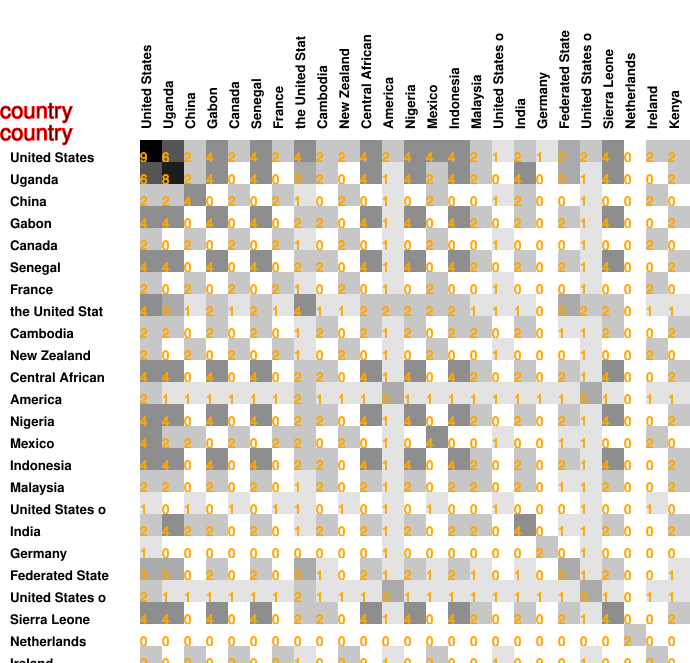

Source data for this figure (header and first rows):
9, 6, 2, 4, 2, 4, 2, 4, 2, 2, 4, 2, 4, 4, 4, 2, 1, 2, 1, 3, 2, 4, 0, 2
6, 8, 2, 4, 0, 4, 0, 3, 2, 0, 4, 1, 4, 2, 4, 2, 0, 4, 0, 3, 1, 4, 0, 0
2, 2, 4, 0, 2, 0, 2, 1, 0, 2, 0, 1, 0, 2, 0, 0, 1, 2, 0, 0, 1, 0, 0, 2
4, 4, 0, 4, 0, 4, 0, 2, 2, 0, 4, 1, 4, 0, 4, 2, 0, 2, 0, 2, 1, 4, 0, 0
2, 0, 2, 0, 2, 0, 2, 1, 0, 2, 0, 1, 0, 2, 0, 0, 1, 0, 0, 0, 1, 0, 0, 2
4, 4, 0, 4, 0, 4, 0, 2, 2, 0, 4, 1, 4, 0, 4, 2, 0, 2, 0, 2, 1, 4, 0, 0
2, 0, 2, 0, 2, 0, 2, 1, 0, 2, 0, 1, 0, 2, 0, 0, 1, 0, 0, 0, 1, 0, 0, 2
4, 3, 1, 2, 1, 2, 1, 4, 1, 1, 2, 2, 2, 2, 2, 1, 1, 1, 0, 3, 2, 2, 0, 1
2, 2, 0, 2, 0, 2, 0, 1, 2, 0, 2, 1, 2, 0, 2, 2, 0, 2, 0, 1, 1, 2, 0, 0
2, 0, 2, 0, 2, 0, 2, 1, 0, 2, 0, 1, 0, 2, 0, 0, 1, 0, 0, 0, 1, 0, 0, 2
4, 4, 0, 4, 0, 4, 0, 2, 2, 0, 4, 1, 4, 0, 4, 2, 0, 2, 0, 2, 1, 4, 0, 0
2, 1, 1, 1, 1, 1, 1, 2, 1, 1, 1, 3, 1, 1, 1, 1, 1, 1, 1, 1, 3, 1, 0, 1
4, 4, 0, 4, 0, 4, 0, 2, 2, 0, 4, 1, 4, 0, 4, 2, 0, 2, 0, 2, 1, 4, 0, 0
4, 2, 2, 0, 2, 0, 2, 2, 0, 2, 0, 1, 0, 4, 0, 0, 1, 0, 0, 1, 1, 0, 0, 2
4, 4, 0, 4, 0, 4, 0, 2, 2, 0, 4, 1, 4, 0, 4, 2, 0, 2, 0, 2, 1, 4, 0, 0
2, 2, 0, 2, 0, 2, 0, 1, 2, 0, 2, 1, 2, 0, 2, 2, 0, 2, 0, 1, 1, 2, 0, 0
1, 0, 1, 0, 1, 0, 1, 1, 0, 1, 0, 1, 0, 1, 0, 0, 1, 0, 0, 0, 1, 0, 0, 1
2, 4, 2, 2, 0, 2, 0, 1, 2, 0, 2, 1, 2, 0, 2, 2, 0, 4, 0, 1, 1, 2, 0, 0
1, 0, 0, 0, 0, 0, 0, 0, 0, 0, 0, 1, 0, 0, 0, 0, 0, 0, 2, 0, 1, 0, 0, 0
3, 3, 0, 2, 0, 2, 0, 3, 1, 0, 2, 1, 2, 1, 2, 1, 0, 1, 0, 3, 1, 2, 0, 0
2, 1, 1, 1, 1, 1, 1, 2, 1, 1, 1, 3, 1, 1, 1, 1, 1, 1, 1, 1, 3, 1, 0, 1
4, 4, 0, 4, 0, 4, 0, 2, 2, 0, 4, 1, 4, 0, 4, 2, 0, 2, 0, 2, 1, 4, 0, 0
0, 0, 0, 0, 0, 0, 0, 0, 0, 0, 0, 0, 0, 0, 0, 0, 0, 0, 0, 0, 0, 0, 2, 0
2, 0, 2, 0, 2, 0, 2, 1, 0, 2, 0, 1, 0, 2, 0, 0, 1, 0, 0, 0, 1, 0, 0, 2
2, 2, 0, 2, 0, 2, 0, 1, 2, 0, 2, 1, 2, 0, 2, 2, 0, 2, 0, 1, 1, 2, 0, 0
